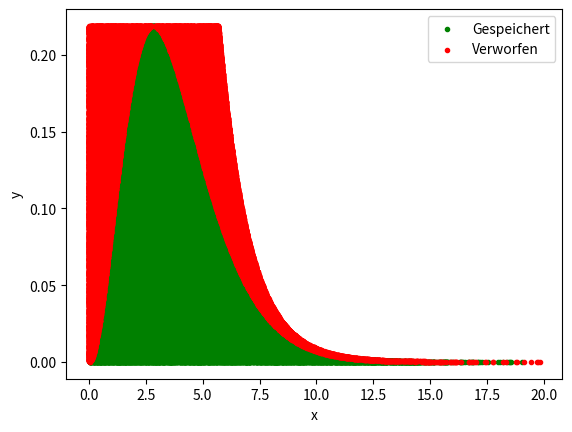
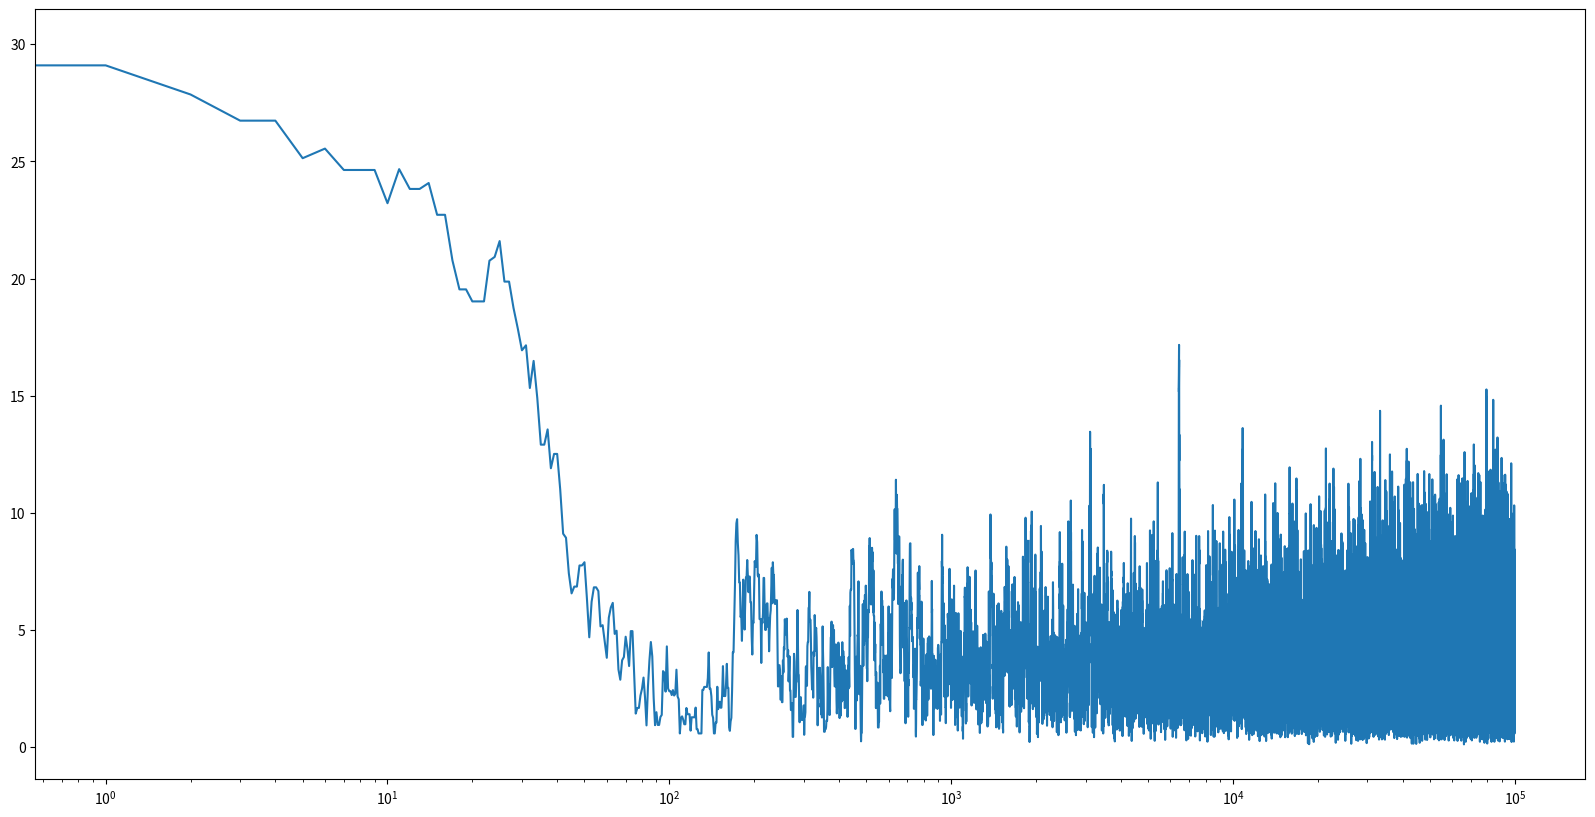

Reproduce these figures in Python, in order.
import numpy as np
import matplotlib.pyplot as plt
import timeit

def Planck(x, N = 15 / np.pi**4): 
    return N * x**3 / (np.exp(x) - 1)

from scipy.optimize import brentq 

N = 15 / np.pi**4

def diff_Planck(x):
    return N * (3 * x**2 * (np.exp(x) - 1) - x**3 * np.exp(x)) / (np.exp(x) - 1)**2 

xmax = brentq(diff_Planck, 1, 4) #root of derivation 
ymax = Planck(xmax) # max. value of planck distribution

def Rejection_sampling(u1, u2, function, length = 100000):
    sample = u1[u2 <= function(u1)]
    assert len(sample) >= length
    return sample[np.random.randint(0, len(sample), length)], len(sample)

start_time = timeit.default_timer()

xcut = 20 # cutoff 
totnumber = 500000 
uniformx = np.random.uniform(0, xcut, totnumber) 
uniformy = np.random.uniform(0, ymax, totnumber)

planck_sample_a, sample_len_a = Rejection_sampling(uniformx, uniformy, Planck)

elapsed_a = timeit.default_timer() - start_time

def diff(x, N = 15 / np.pi**4, xmax = xmax):
    return ymax - 200 * N * x**(-0.1) * np.exp(-x**(0.9)) 
    #difference of functions has to be zero  

x_s = brentq(diff, 1, 6)
print(f'Schnittpunkt x_s = {x_s}')

def func_g(x, x_s = x_s, N = 15 / np.pi**4):
    y = np.zeros(len(x))
    y[x <= x_s] = ymax
    y[x > x_s] = 200 * N * x[x >= x_s]**(-0.1) * np.exp(-x[x >= x_s]**(0.9))
    return y

def inv_G(y, x_s = x_s, xcut = xcut): #inverse CDF for x_s < x < xcut
    return (- np.log(np.exp(-x_s**(0.9)) 
                     + y * (np.exp(-xcut**(0.9)) 
                            - np.exp(-x_s**(0.9))) ))**(10 / 9)

start_time = timeit.default_timer()


norm = x_s * ymax + 2000 / 9 * N * (np.exp(-x_s**(9/10)) - np.exp(-xcut**(9/10)) )
#total norm of g(x) 


part_uniform = int(x_s * ymax / norm * totnumber) 

uniformx_greater_x_s = np.random.uniform(0, 1, totnumber - part_uniform)
sample_greater_x_s = inv_G(uniformx_greater_x_s)

sample_less_x_s = np.random.uniform(0, x_s, part_uniform)
uniformy = np.random.uniform(0, 1, totnumber)
sample_g = np.concatenate([sample_less_x_s, sample_greater_x_s])


planck_sample_b, sample_len_b = Rejection_sampling(sample_g, 
                                     func_g(sample_g) * uniformy, 
                                     Planck)


elapsed_b = timeit.default_timer() - start_time

plt.clf()
xplot = np.linspace(0.01, xcut, 1000)


mask = func_g(sample_g) * uniformy <= Planck(sample_g)
plt.scatter(sample_g[mask], func_g(sample_g[mask]) * uniformy[mask], 
            marker = '.', color = 'g', label = 'Gespeichert')

plt.scatter(sample_g[mask == False], 
            func_g(sample_g[mask == False]) * uniformy[mask == False], 
            marker = '.', color = 'r', label = 'Verworfen')
plt.xlabel('x')
plt.ylabel('y')
plt.legend()
plt.show()

fig = plt.figure(figsize = (20, 10))

fig.add_subplot(121)
plt.hist(planck_sample_a, bins = 30, histtype = 'step',
         density = True, 
         label = 'Aufgabenteil a)', 
         linewidth = 3)
plt.plot(xplot, Planck(xplot), 
         color = 'r', linewidth = 3)
plt.legend()

fig.add_subplot(122)
plt.hist(planck_sample_b, bins = 30, histtype = 'step',
         density = True, 
         label = 'Aufgabenteil b)', 
         linewidth = 3)
plt.plot(xplot, Planck(xplot), 
         color = 'r', linewidth = 3)
plt.legend()

plt.show()

print(f'Laufzeit a): {elapsed_a}')
print(f'Effizienz a): {sample_len_a / totnumber * 100}%')

print(f'Laufzeit b): {elapsed_b}')
print(f'Effizienz b): {sample_len_b / totnumber * 100}%')

def metropolis(distribution, x0, stepsize = 2, length = 100000):
    x = [x0]
    for i in range(length):
        next_x = np.random.uniform(x[i] - stepsize, x[i] + stepsize)
        prob = min(1, distribution(next_x) / distribution(x[i]))
        xi = np.random.uniform(0, 1)
        if prob >= xi and next_x >= 0:
            x.append(next_x)
        else:    
            x.append(x[i])
            
    return np.array(x)        

x = metropolis(distribution = Planck, x0 = 30)

counts, binedges = np.histogram(x, bins = 20)
normed_counts = counts / sum(counts * np.diff(binedges)) 

xplot = np.linspace(0.01, 20, 1000)
plt.errorbar(x = (binedges[:-1] + binedges[1:]) * 0.5, 
             y = normed_counts, xerr = np.diff(binedges) * 0.5, linestyle = '',
            label = 'Daten')
plt.plot(xplot, Planck(xplot), zorder = 1, color = 'r')

plt.clf()
plt.plot(range(len(x)), x)
plt.xscale('log')
plt.show()